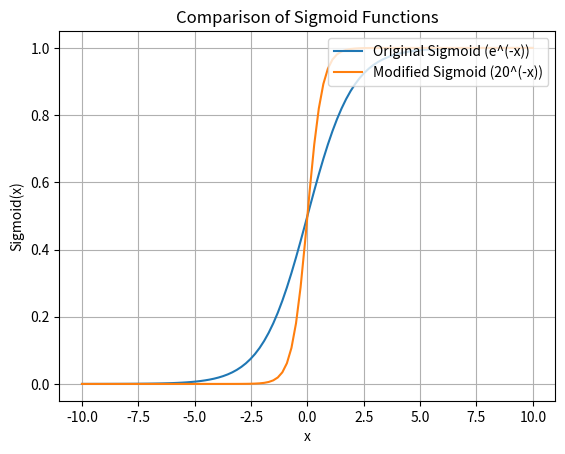

Write Python code to recreate this figure.
import numpy as np
import matplotlib.pyplot as plt

x = np.linspace(-10, 10, 100)


def modified_sigmoid(x, c):
    return 1 / (1 + c ** (-x))


def sigmoid(x):
    return 1 / (1 + np.exp(-x))


y = sigmoid(x)
y_modified_20 = modified_sigmoid(x, 20)

# Plot the sigmoid functions and label them
plt.plot(x, y, label="Original Sigmoid (e^(-x))")
plt.plot(x, y_modified_20, label="Modified Sigmoid (20^(-x))")

# Add legend to upper right corner
plt.legend(loc="upper right")

plt.title("Comparison of Sigmoid Functions")
plt.xlabel("x")
plt.ylabel("Sigmoid(x)")
plt.grid(True)
plt.show()